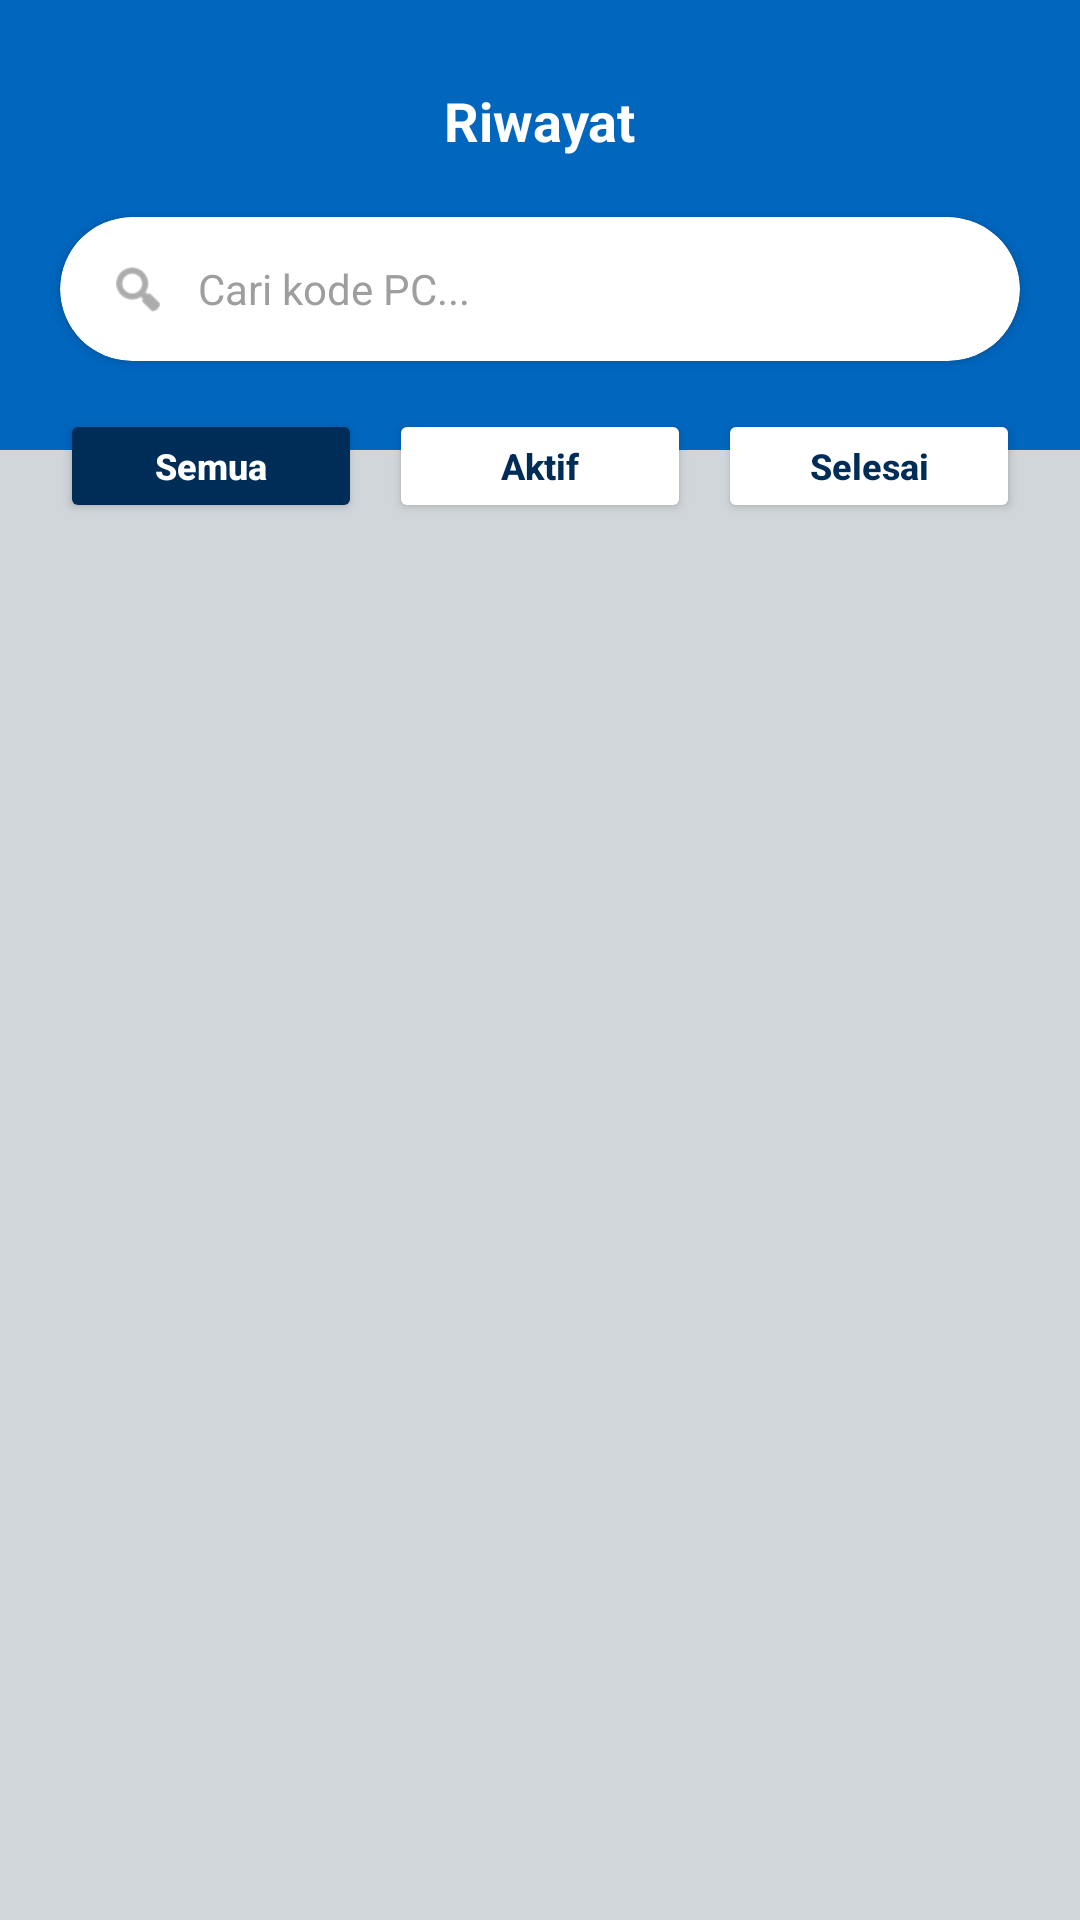

Android layout source for this screen:
<!-- AndroidManifest.xml: application theme Theme.Labpc -->
<!-- res/layout/activity_riwayat.xml -->
<?xml version="1.0" encoding="utf-8"?>
<androidx.constraintlayout.widget.ConstraintLayout
    xmlns:android="http://schemas.android.com/apk/res/android"
    xmlns:app="http://schemas.android.com/apk/res-auto"
    xmlns:tools="http://schemas.android.com/tools"
    android:layout_width="match_parent"
    android:layout_height="match_parent"
    android:background="#D1D6DB">

    <View
        android:id="@+id/headerBackground"
        android:layout_width="match_parent"
        android:layout_height="150dp"
        android:background="#0066BE"
        app:layout_constraintTop_toTopOf="parent" />

    <ImageView
        android:id="@+id/btnBackRiwayat"
        android:layout_width="32dp"
        android:layout_height="32dp"
        android:layout_marginStart="16dp"
        android:layout_marginTop="24dp"
        android:src="@drawable/ic_arrow_back_24"
        app:layout_constraintStart_toStartOf="parent"
        app:layout_constraintTop_toTopOf="parent"
        app:tint="#FFFFFF"
        tools:ignore="ContentDescription" />

    <TextView
        android:id="@+id/tvTitleRiwayat"
        android:layout_width="wrap_content"
        android:layout_height="wrap_content"
        android:text="Riwayat"
        android:textColor="#FFFFFF"
        android:textSize="18sp"
        android:textStyle="bold"
        app:layout_constraintBottom_toBottomOf="@+id/btnBackRiwayat"
        app:layout_constraintEnd_toEndOf="parent"
        app:layout_constraintStart_toStartOf="parent"
        app:layout_constraintTop_toTopOf="@+id/btnBackRiwayat" />

    <androidx.cardview.widget.CardView
        android:id="@+id/cardSearch"
        android:layout_width="match_parent"
        android:layout_height="48dp"
        android:layout_marginStart="20dp"
        android:layout_marginEnd="20dp"
        android:layout_marginTop="20dp"
        app:cardCornerRadius="24dp"
        app:cardElevation="2dp"
        app:cardBackgroundColor="#FFFFFF"
        app:layout_constraintTop_toBottomOf="@+id/tvTitleRiwayat">

        <LinearLayout
            android:layout_width="match_parent"
            android:layout_height="match_parent"
            android:gravity="center_vertical"
            android:orientation="horizontal"
            android:paddingHorizontal="16dp">

            <ImageView
                android:layout_width="20dp"
                android:layout_height="20dp"
                android:src="@android:drawable/ic_menu_search"
                app:tint="#757575"
                tools:ignore="ContentDescription" />

            <EditText
                android:id="@+id/etSearchRiwayat"
                android:layout_width="match_parent"
                android:layout_height="match_parent"
                android:layout_marginStart="10dp"
                android:background="@android:color/transparent"
                android:hint="Cari kode PC..."
                android:inputType="text"
                android:textColor="#1A1A1A"
                android:textColorHint="#9E9E9E"
                android:textSize="14sp" />
        </LinearLayout>
    </androidx.cardview.widget.CardView>

    <LinearLayout
        android:id="@+id/layoutFilterTab"
        android:layout_width="match_parent"
        android:layout_height="wrap_content"
        android:layout_marginTop="16dp"
        android:orientation="horizontal"
        android:paddingHorizontal="20dp"
        android:weightSum="3"
        app:layout_constraintTop_toBottomOf="@+id/cardSearch">

        <Button
            android:id="@+id/btnFilterSemua"
            android:layout_width="0dp"
            android:layout_height="38dp"
            android:layout_weight="1"
            android:layout_marginEnd="6dp"
            android:backgroundTint="#002D57"
            android:text="Semua"
            android:textAllCaps="false"
            android:textColor="#FFFFFF"
            android:textSize="12sp"
            android:textStyle="bold"
            app:cornerRadius="10dp" />

        <Button
            android:id="@+id/btnFilterAktif"
            android:layout_width="0dp"
            android:layout_height="38dp"
            android:layout_weight="1"
            android:layout_marginHorizontal="3dp"
            android:backgroundTint="#FFFFFF"
            android:text="Aktif"
            android:textAllCaps="false"
            android:textColor="#002D57"
            android:textSize="12sp"
            android:textStyle="bold"
            app:cornerRadius="10dp" />

        <Button
            android:id="@+id/btnFilterSelesai"
            android:layout_width="0dp"
            android:layout_height="38dp"
            android:layout_weight="1"
            android:layout_marginStart="6dp"
            android:backgroundTint="#FFFFFF"
            android:text="Selesai"
            android:textAllCaps="false"
            android:textColor="#002D57"
            android:textSize="12sp"
            android:textStyle="bold"
            app:cornerRadius="10dp" />
    </LinearLayout>

    <androidx.recyclerview.widget.RecyclerView
        android:id="@+id/rvRiwayat"
        android:layout_width="match_parent"
        android:layout_height="0dp"
        android:layout_marginTop="16dp"
        android:paddingHorizontal="20dp"
        android:paddingBottom="16dp"
        android:clipToPadding="false"
        app:layout_constraintBottom_toBottomOf="parent"
        app:layout_constraintTop_toBottomOf="@+id/layoutFilterTab"
        tools:listitem="@layout/item_riwayat" />

</androidx.constraintlayout.widget.ConstraintLayout>
<!-- res/layout/item_riwayat.xml (included above) -->
<?xml version="1.0" encoding="utf-8"?>
<androidx.cardview.widget.CardView
    xmlns:android="http://schemas.android.com/apk/res/android"
    xmlns:app="http://schemas.android.com/apk/res-auto"
    xmlns:tools="http://schemas.android.com/tools"
    android:layout_width="match_parent"
    android:layout_height="wrap_content"
    android:layout_marginVertical="8dp"
    app:cardCornerRadius="16dp"
    app:cardElevation="2dp"
    app:cardBackgroundColor="#FFFFFF">

    <LinearLayout
        android:layout_width="match_parent"
        android:layout_height="wrap_content"
        android:orientation="horizontal"
        android:padding="16dp">

        <ImageView
            android:id="@+id/imgRiwayatAvatar"
            android:layout_width="54dp"
            android:layout_height="54dp"
            android:background="@drawable/circle_avatar_bg"
            android:backgroundTint="#8EB2FF"
            android:padding="10dp"
            android:src="@android:drawable/ic_menu_report_image"
            app:tint="#3A76F0"
            tools:ignore="ContentDescription" />

        <LinearLayout
            android:layout_width="match_parent"
            android:layout_height="wrap_content"
            android:layout_marginStart="16dp"
            android:orientation="vertical">

            <TextView
                android:id="@+id/tvRiwayatKodePc"
                android:layout_width="wrap_content"
                android:layout_height="wrap_content"
                android:text="PC-001"
                android:textColor="#002D57"
                android:textSize="22sp"
                android:textStyle="bold" />

            <GridLayout
                android:layout_width="match_parent"
                android:layout_height="wrap_content"
                android:layout_marginTop="8dp"
                android:columnCount="2"
                android:rowCount="4">

                <TextView android:text="NIM" android:textColor="#002D57" android:textSize="12sp" android:textStyle="bold" android:layout_width="100dp"/>
                <TextView android:id="@+id/tvRiwayatNim" android:text="241090909" android:textColor="#002D57" android:textSize="12sp" android:textStyle="bold"/>

                <TextView android:text="Keperluan" android:textColor="#002D57" android:textSize="12sp" android:textStyle="bold" android:layout_marginTop="4dp"/>
                <TextView android:id="@+id/tvRiwayatKeperluan" android:text="Prakrikum PBO" android:textColor="#002D57" android:textSize="12sp" android:textStyle="bold" android:layout_marginTop="4dp"/>

                <TextView android:text="Waktu Mulai" android:textColor="#002D57" android:textSize="12sp" android:textStyle="bold" android:layout_marginTop="4dp"/>
                <TextView android:id="@+id/tvRiwayatWaktuMulai" android:text="10 Jun 2026, 09:00" android:textColor="#002D57" android:textSize="12sp" android:textStyle="bold" android:layout_marginTop="4dp"/>

                <TextView android:text="Waktu Selesai" android:textColor="#002D57" android:textSize="12sp" android:textStyle="bold" android:layout_marginTop="4dp"/>
                <TextView android:id="@+id/tvRiwayatWaktuSelesai" android:text="10 Jun 2026, 12:00" android:textColor="#002D57" android:textSize="12sp" android:textStyle="bold" android:layout_marginTop="4dp"/>
            </GridLayout>

            <RelativeLayout
                android:layout_width="match_parent"
                android:layout_height="wrap_content"
                android:layout_marginTop="12dp">

                <TextView
                    android:id="@+id/tvRiwayatStatus"
                    android:layout_width="wrap_content"
                    android:layout_height="wrap_content"
                    android:layout_alignParentEnd="true"
                    android:background="@drawable/bg_badge_aktif"
                    android:backgroundTint="#B2FFB5"
                    android:paddingHorizontal="12dp"
                    android:paddingVertical="4dp"
                    android:text="SELESAI"
                    android:textColor="#00E610"
                    android:textSize="11sp"
                    android:textStyle="bold" />
            </RelativeLayout>
        </LinearLayout>
    </LinearLayout>
</androidx.cardview.widget.CardView>
<!-- resources referenced by this layout -->
<resources>
  <style name="Theme.Labpc" parent="Base.Theme.Labpc" />
  <style name="Base.Theme.Labpc" parent="Theme.Material3.DayNight.NoActionBar">
          
          
      </style>
</resources>
